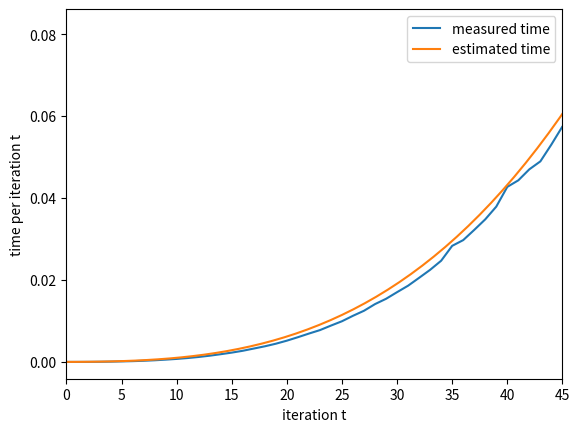
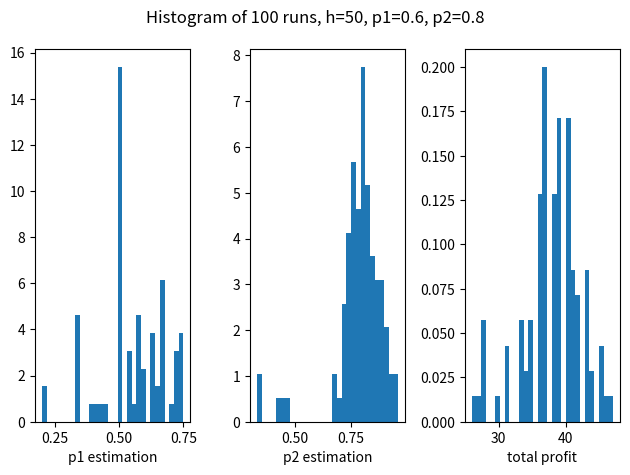

Source code (Python) for these figures, in order:
import numpy as np
import matplotlib.pyplot as plt
from time import time
from tqdm import tqdm

def p(n,w): # calculate expected probability from drawings and payoffs for a machine
    return (w+1)/(n+2)

def get_V(h):
    t_array = np.zeros(h)
    V = np.zeros([h+1,h+1,h+1,h+1])
    print('create V with N =',int((h**4+10*h**3+35*h**2+50*h+24)/24),'states')
    t1 = time()
    counts = np.zeros(h)
    count = 0
    for n1 in range(h): # look at all states at a certain time
        n2 = h-1-n1 # (n1,n2) = (10,0),(9,1),(8,2),...,(9,0),(8,1),(7,2),...,(8,0),(7,1),...,...(0,1),(1,0),(0,0) --> state (0,0) can maybe cause problems       
        for w1 in range(n1+1):
            for w2 in range(n2+1):
                count += 1
                V[n1,w1,n2,w2] = np.max([p(n1,w1),p(n2,w2)])
    t2 = time()
    print('t =',h,round(t2-t1,4),'sec for',count,'states')
    t_array[h-1] = t2-t1

    # for t in tqdm(range(h)[::-1]): # look at all time points 
    for t in range(h)[::-1]: # look at all time points 
        count = 0
        t1 = time()
        for n1 in range(t+1): # look at all states at a certain time
            n2 = t-1-n1 # (n1,n2) = (10,0),(9,1),(8,2),...,(9,0),(8,1),(7,2),...,(8,0),(7,1),...,...(0,1),(1,0),(0,0) --> state (0,0) can maybe cause problems       
            for w1 in range(n1+1):
                for w2 in range(n2+1):
                    count += 1
                    value1 = p(n1,w1)*(1+V[n1+1,w1+1,n2,w2])+(1-p(n1,w1))*V[n1+1,w1,n2,w2]
                    value2 = p(n2,w2)*(1+V[n1,w1,n2+1,w2+1])+(1-p(n2,w2))*V[n1,w1,n2+1,w2]
                    V[n1,w1,n2,w2] = np.max([value1,value2],axis=0)
        t2 = time()
        print('t =',t,round(t2-t1,4),'sec for',count,'states')
        t_array[h-1-t] = t2-t1
        counts[h-1-t] = count
    return V,t_array,counts

def two_armed_bandit(V,p1,p2):
    h = np.where(V!=0)[0][-1]+1
    # initialize values before drawing
    n1,w1,n2,w2 = 0,0,0,0 # initialize states
    states = np.zeros([h+1,4]) # state matrix

    for i in range(1,h+1): # first state is all zeros, from there fill in the matrix
        value1 = p(n1,w1)*(1+V[n1+1,w1+1,n2,w2])+(1-p(n1,w1))*V[n1+1,w1,n2,w2]
        value2 = p(n2,w2)*(1+V[n1,w1,n2+1,w2+1])+(1-p(n2,w2))*V[n1,w1,n2+1,w2]
        machine =  np.argmax([value1,value2]) + 1
        if machine==1:
            n1 += 1
            if np.random.rand()<p1:
                w1 += 1
        else:
            n2 += 1
            if np.random.rand()<p2:
                w2 += 1
        states[i] = n1,w1,n2,w2
        w = w1+w2
    return states,w

h = 50
p1,p2 = 0.6,0.8 # probability that machine pays off 1 

V,t,counts = get_V(h)

if h>20: # time plot of iterations
    t2 = np.linspace(0,h,len(t[:-1]))
    fig,ax = plt.subplots()
    ax.plot(np.arange(h)[::-1],t,label='measured time')
    ax.plot(t2,np.mean(t[:-int(h/2)]/counts[:-int(h/2)])*(1/6*t2**3+t2**2+11/6*t2+1),label='estimated time')
    ax.set_xlabel('iteration t')
    ax.set_ylabel('time per iteration t')
    ax.set_xticks(np.arange(0,h,int(h/10)))
    ax.set_xlim([0,h-5])
    ax.legend()

if h<10: # print all V values
    print('All states:')
    for i in np.transpose(np.where(V!=0)):
        print('({}{}{}{})={:.2f}'.format(i[0],i[1],i[2],i[3],np.round(V[i[0],i[1],i[2],i[3]],2)),end=" ")

if h>30: # plot estimated p1,p2 and profit
    runs = 100
    w_array = np.zeros(runs)
    all_states = np.zeros([runs,4])
    for i in tqdm(range(runs)):
        states,w_array[i] = two_armed_bandit(V,p1,p2)
        all_states[i] = states[-1]
    p1_estimates = all_states[:,1]/np.where(all_states[:,0]==0,1,all_states[:,0])
    p2_estimates = all_states[:,3]/np.where(all_states[:,2]==0,1,all_states[:,2])

    fig,ax = plt.subplots(ncols=3)    
    ax[0].hist(p1_estimates[np.where(p1_estimates!=0)],bins=30,density=True)
    ax[0].set_xlabel('p1 estimation')
    ax[1].hist(p2_estimates[np.where(p2_estimates!=0)],bins=30,density=True)
    ax[1].set_xlabel('p2 estimation')
    ax[2].hist(w_array,bins=30,density=True)
    ax[2].set_xlabel('total profit')
    fig.suptitle('Histogram of {} runs, h={}, p1={}, p2={}'.format(runs,h,p1,p2))
    fig.tight_layout()
